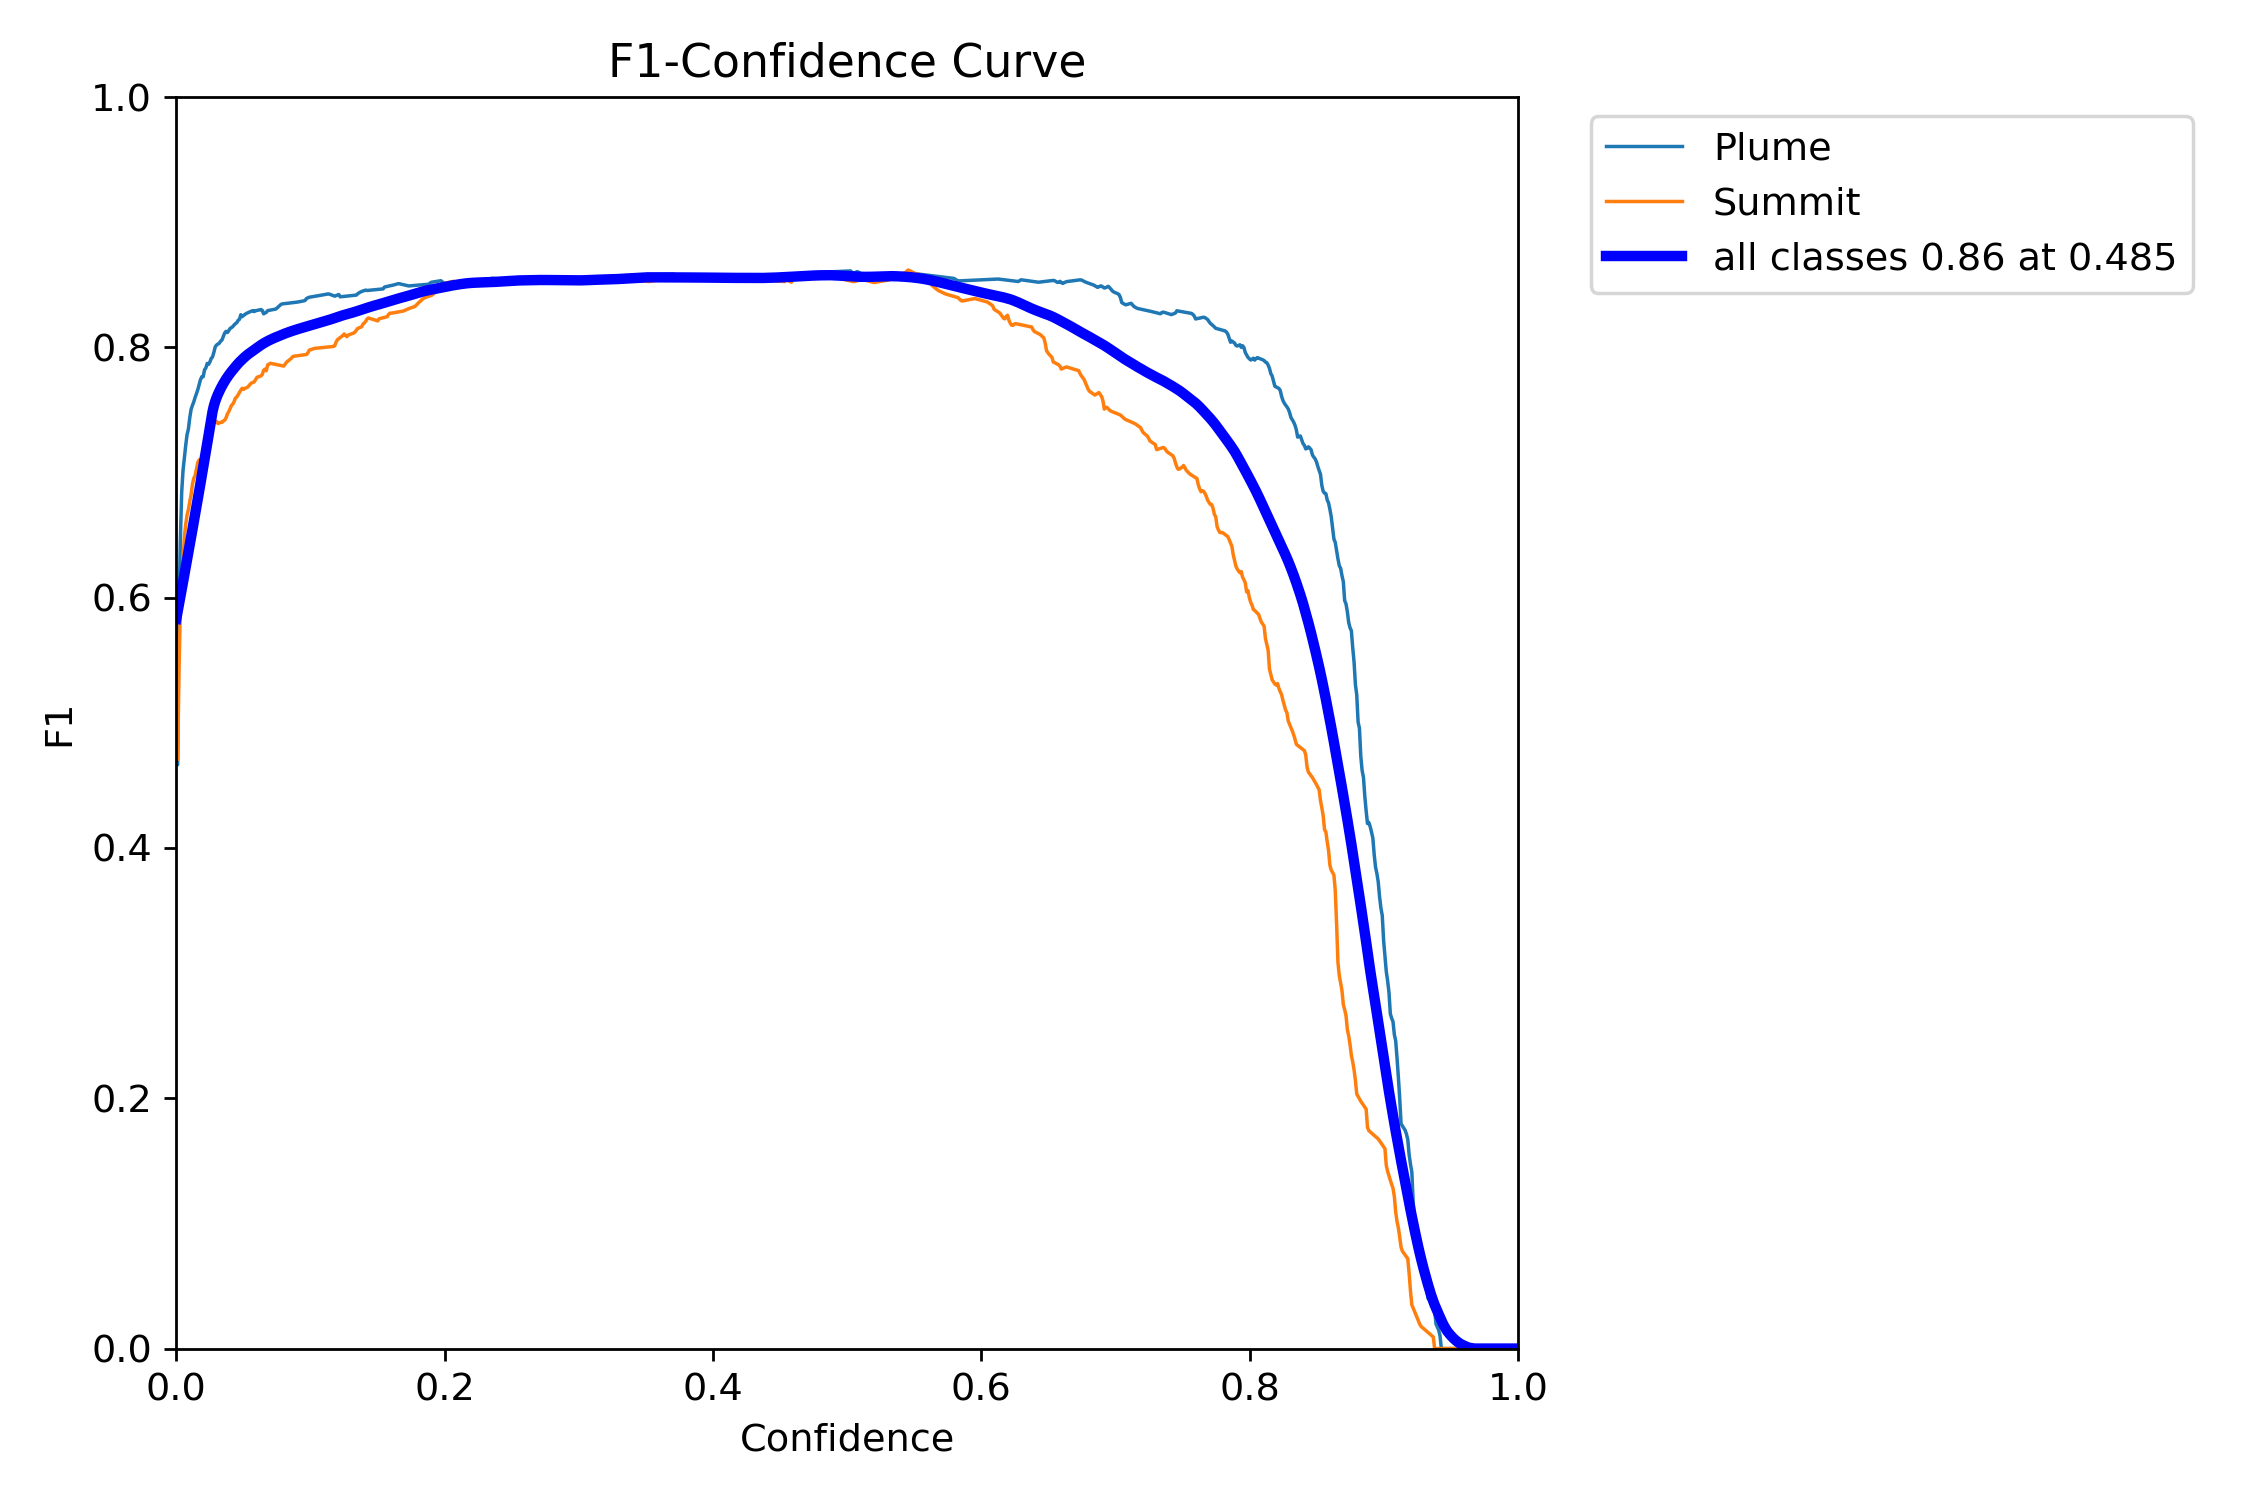

The table this chart was drawn from, first rows:
0.000000000000000000e+00, 5.831938366370181814e-01
1.001001001001000992e-03, 5.889664864219565921e-01
2.002002002002001985e-03, 5.947815745111681984e-01
3.003003003003002977e-03, 6.006470171067108677e-01
4.004004004004003969e-03, 6.065633667750000013e-01
5.005005005005004962e-03, 6.124995756113267298e-01
6.006006006006005954e-03, 6.184263016118366485e-01
7.007007007007006946e-03, 6.243638377576536946e-01
8.008008008008007939e-03, 6.303229401436385437e-01
9.009009009009008931e-03, 6.362907344658783604e-01
1.001001001001000992e-02, 6.422965652820452620e-01
1.101101101101101092e-02, 6.483353573789385482e-01
1.201201201201201191e-02, 6.544054917336330490e-01
1.301301301301301290e-02, 6.604971194007402957e-01
1.401401401401401389e-02, 6.666201063083574407e-01
1.501501501501501488e-02, 6.727844149667567830e-01
1.601601601601601588e-02, 6.789804308022853174e-01
1.701701701701701513e-02, 6.851950495049019541e-01
1.801801801801801786e-02, 6.914414212008841432e-01
1.901901901901902059e-02, 6.977276030400387796e-01
2.002002002002001985e-02, 7.040289185381003456e-01
2.102102102102101910e-02, 7.103654391298294124e-01
2.202202202202202183e-02, 7.167283191589859381e-01
2.302302302302302456e-02, 7.231457017848267332e-01
2.402402402402402382e-02, 7.295627378066082969e-01
2.502502502502502307e-02, 7.359798479122372505e-01
2.602602602602602580e-02, 7.424130419147719762e-01
2.702702702702702853e-02, 7.488580632292938244e-01
2.802802802802802778e-02, 7.533881599324490086e-01
2.902902902902902704e-02, 7.569184278950489286e-01
3.003003003003002977e-02, 7.599001019828992565e-01
3.103103103103103250e-02, 7.625395218553217003e-01
3.203203203203203175e-02, 7.649042522648179521e-01
3.303303303303303101e-02, 7.670686630856897725e-01
3.403403403403403027e-02, 7.690984379701414353e-01
3.503503503503503647e-02, 7.710629284049894672e-01
3.603603603603603572e-02, 7.728844258910430032e-01
3.703703703703703498e-02, 7.745916149289833186e-01
3.803803803803804118e-02, 7.761913915113924922e-01
3.903903903903904044e-02, 7.777216253597671880e-01
4.004004004004003969e-02, 7.792030085161165687e-01
4.104104104104103895e-02, 7.806150284005080042e-01
4.204204204204203821e-02, 7.819384890001972455e-01
4.304304304304304440e-02, 7.832612573589974314e-01
4.404404404404404366e-02, 7.845530047588116229e-01
4.504504504504504292e-02, 7.858212029969531276e-01
4.604604604604604912e-02, 7.870523890082088414e-01
4.704704704704704837e-02, 7.881831736410909173e-01
4.804804804804804763e-02, 7.892685762194681098e-01
4.904904904904904689e-02, 7.903080753182676332e-01
5.005005005005004615e-02, 7.913319521225128383e-01
5.105105105105105234e-02, 7.923228709058058872e-01
5.205205205205205160e-02, 7.932355536952060415e-01
5.305305305305305086e-02, 7.941128149189278229e-01
5.405405405405405705e-02, 7.949410521447126676e-01
5.505505505505505631e-02, 7.957173956258185576e-01
5.605605605605605557e-02, 7.964897147644278697e-01
5.705705705705705483e-02, 7.972876660466682308e-01
5.805805805805805409e-02, 7.980850114822840569e-01
5.905905905905906028e-02, 7.988705793011405820e-01
6.006006006006005954e-02, 7.996564811215302049e-01
... 939 more rows
